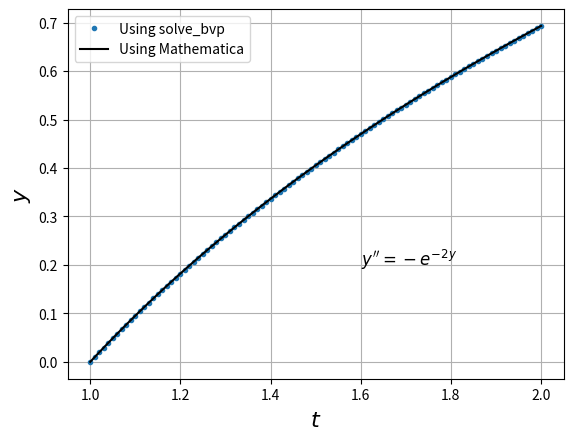
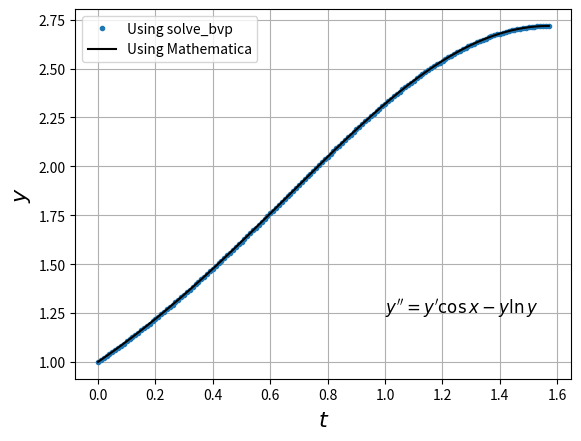
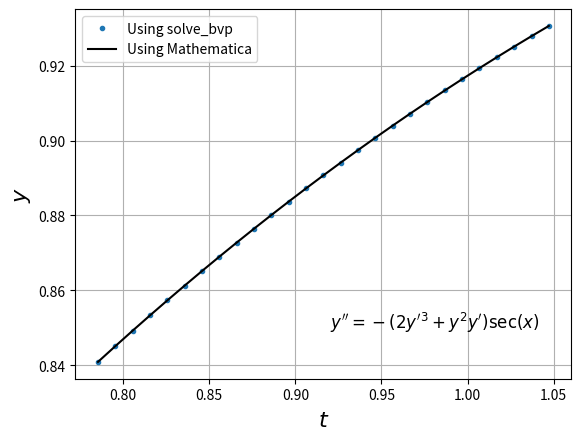
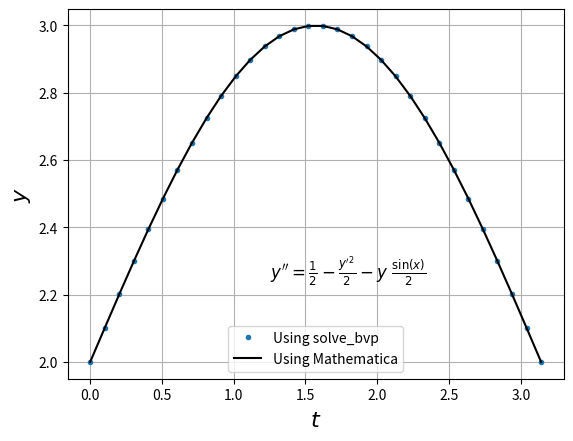

Write the Python code that produced these figures, in order.
from scipy.integrate import solve_bvp
import numpy as np
import matplotlib.pyplot as plt

def f1(x, y):
	return np.vstack((y[1], -np.exp(-2*y[0])))
def bc1(ya, yb):
	return np.array([ya[0], yb[0]-np.log(2)])

def f2(x, y):
	return np.vstack((y[1], y[1]*np.cos(x)-y[0]*np.log(y[0]) ))
def bc2(ya, yb):
	return np.array([ya[0]-1, yb[0]-np.exp(1)])

def f3(x, y):
	return np.vstack((y[1], -(2*y[1]**3+y[0]**2*y[1])*np.cos(x)**(-1) ))
def bc3(ya, yb):
	return np.array([ya[0]-2**(-1/4), yb[0]-np.sqrt(np.sqrt(3)/2)])

def f4(x, y):
	return np.vstack((y[1], 0.5*(1-y[1]**2-y[0]*np.sin(x))  ))
def bc4(ya, yb):
	return np.array([ya[0]-2, yb[0]-2 ])

#Solution of first equation
a1=1
b1=2
h=0.01
N1=int((b1-a1)/h)+1

X_1=np.linspace(a1,b1,N1)
Y_1 = np.zeros((2,N1))
Y_1[0]=0

sol_1=solve_bvp(f1,bc1,X_1,Y_1) #solution from solve_bvp
y1=np.log(X_1) #solution from mathematica

error1=np.zeros(N1)
for j in range(N1):
	error1[j]=abs(y1[j]-sol_1.sol(X_1)[0][j])

print("Reason for arguing my numerical solution is correct is:")	
print("Maximum absolute error for first one is", max(error1))

fig1,ax1=plt.subplots()
plt.plot(X_1,sol_1.sol(X_1)[0],'.',label="Using solve_bvp")
plt.plot(X_1,y1,'black',label="Using Mathematica")
ax1.set_xlabel(r'$t$',fontsize=16)
ax1.set_ylabel(r'$y$',fontsize=16)
plt.legend()
ax1.text(1.6, 0.2, r"$y''=-e^{-2y}$", fontsize=12)
plt.grid()


#Solution of second equation by scipy
a2=0
b2=np.pi/2
h=0.01
N2=int((b2-a2)/h)+1

X_2=np.linspace(a2,b2,N2)
Y_2 = np.zeros((2,N2))
Y_2[0]=1

sol_2 =solve_bvp(f2, bc2, X_2, Y_2) #solution from solve_bvp
y2=np.exp(np.sin(X_2)) #solution from mathematica

error2=np.zeros(N2)
for j in range(N2):
	error2[j]=abs(y2[j]-sol_2.sol(X_2)[0][j])
print("Maximum absolute error for second one is", max(error2))

fig2,ax2=plt.subplots()
plt.plot(X_2,sol_2.sol(X_2)[0],'.',label="Using solve_bvp")
plt.plot(X_2,y2,'black',label="Using Mathematica")
ax2.set_xlabel(r'$t$',fontsize=16)
ax2.set_ylabel(r'$y$',fontsize=16)
plt.legend()
ax2.text(1.0,1.25, r"$y''=y'\cos x-y\ln y$", fontsize=12)
plt.grid()


#Solution of third equation by scipy
a3=np.pi/4
b3=np.pi/3
h=0.01
N3=int((b3-a3)/h)+1

X_3=np.linspace(a3,b3,N3)
Y_3=np.zeros((2,N3))
Y_3[0]=2**(-(1.0/4))

sol_3=solve_bvp(f3,bc3,X_3,Y_3) #solution from solve_bvp
y3=np.sqrt(np.sin(X_3)) #solution from mathematica

error3=np.zeros(N3)
for j in range(N3):
	error3[j]=abs(y3[j]-sol_3.sol(X_3)[0][j])
print("Maximum absolute error for third one is", max(error3))

fig3,ax3=plt.subplots()
plt.plot(X_3,sol_3.sol(X_3)[0],'.',label="Using solve_bvp")
plt.plot(X_3,y3,'black',label="Using Mathematica")
ax3.set_xlabel(r'$t$',fontsize=16)
ax3.set_ylabel(r'$y$',fontsize=16)
plt.legend()
ax3.text(0.92, 0.85, r"$y''=-(2y'^3+y^2y')\sec(x)$", fontsize=12)
plt.grid()


#Solution of fourth equation by scipy
a4=0
b4=np.pi
h=0.1
N4=int((b4-a4)/h)+1

X_4=np.linspace(a4,b4,N4)
Y_4=np.zeros((2,N4))
Y_4[0]=2.0

sol_4=solve_bvp(f4,bc4,X_4,Y_4) #solution from solve_bvp
y4=np.sin(X_4)+2  #solution from mathematica

error4=np.zeros(N4)
for j in range(N4):
	error4[j]=abs(y4[j]-sol_4.sol(X_4)[0][j])
print("Maximum absolute error for fourth one is", max(error4))

fig4,ax4=plt.subplots()
plt.plot(X_4,sol_4.sol(X_4)[0],'.',label="Using solve_bvp")
plt.plot(X_4,y4,'black',label="Using Mathematica")
ax4.set_xlabel(r'$t$',fontsize=16)
ax4.set_ylabel(r'$y$',fontsize=16)
plt.legend()
ax4.text(1.25, 2.25, r"$y''=\frac{1}{2}-\frac{y'^2}{2}-y \ \frac{\sin(x)}{2}$", fontsize=12)
plt.grid()

plt.show()

